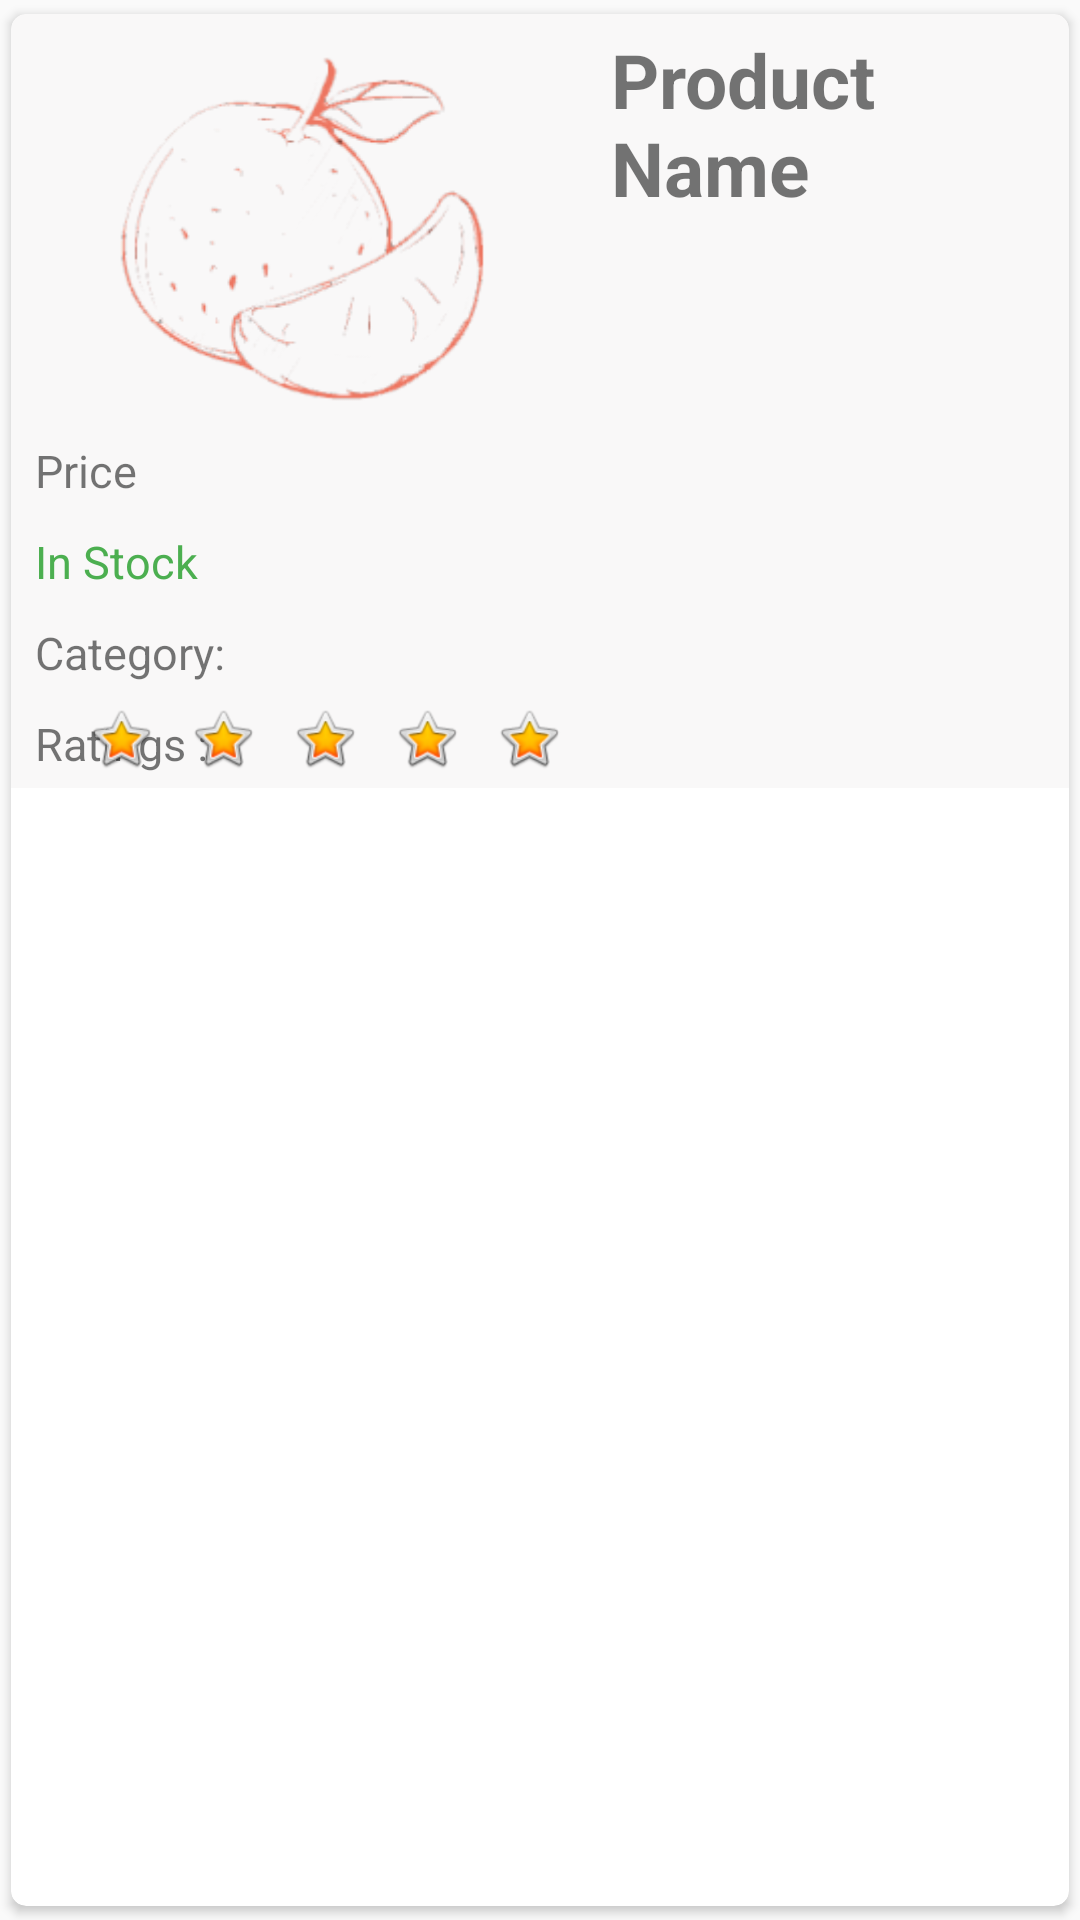

Reconstruct the res/layout file that produces this screen, plus the resources it refers to.
<!-- AndroidManifest.xml: application theme Theme.AgroBazarV1 -->
<!-- res/layout/homeproduct.xml -->
<?xml version="1.0" encoding="utf-8"?>
<androidx.cardview.widget.CardView xmlns:android="http://schemas.android.com/apk/res/android"
    android:id="@+id/homeCardView"
    android:layout_width="match_parent"
    android:layout_height="wrap_content"
    xmlns:app="http://schemas.android.com/apk/res-auto"
    app:cardCornerRadius="5dp"
    android:elevation="3dp"
    app:cardUseCompatPadding="true">

    <RelativeLayout
        android:layout_width="match_parent"
        android:layout_height="258dp"
        android:background="#4DEAE8E8">

        <ImageView
            android:id="@+id/img1"
            android:layout_width="186dp"
            android:layout_height="122dp"
            android:layout_alignParentStart="true"
            android:layout_alignParentTop="true"
            android:layout_alignParentBottom="true"
            android:layout_marginStart="8dp"
            android:layout_marginTop="12dp"
            android:layout_marginBottom="124dp"
            android:src="@drawable/logo" />

        <TextView
            android:id="@+id/headerText"
            android:layout_width="207dp"
            android:layout_height="wrap_content"
            android:layout_alignParentTop="true"
            android:layout_marginLeft="6dp"
            android:layout_marginTop="5dp"
            android:layout_toRightOf="@+id/img1"
            android:text="Product Name"
            android:textSize="25dp"
            android:textStyle="bold" />

        <TextView
            android:id="@+id/prodPrice"
            android:layout_width="wrap_content"
            android:layout_height="wrap_content"
            android:layout_alignParentStart="true"
            android:layout_alignParentTop="true"
            android:layout_marginStart="8dp"
            android:layout_marginTop="142dp"
            android:text="Price "
            android:textSize="15dp"
            android:textStyle="normal" />

        <TextView
            android:id="@+id/inStock"
            android:layout_width="wrap_content"
            android:layout_height="wrap_content"
            android:layout_below="@+id/prodPrice"
            android:layout_alignParentStart="true"
            android:layout_marginStart="8dp"
            android:layout_marginTop="10dp"
            android:text="In Stock "
            android:textSize="15dp"
            android:textColor="@color/green"
            android:textStyle="normal" />

        <TextView
            android:id="@+id/CategoryText"
            android:layout_width="wrap_content"
            android:layout_height="wrap_content"
            android:layout_below="@+id/inStock"
            android:layout_alignParentStart="true"
            android:layout_alignParentEnd="true"
            android:layout_marginStart="8dp"
            android:layout_marginTop="10dp"
            android:layout_marginEnd="157dp"
            android:text="Category: "
            android:textSize="15dp"
            android:textStyle="normal" />

        <TextView
            android:id="@+id/ratings"
            android:layout_width="wrap_content"
            android:layout_height="wrap_content"
            android:layout_below="@+id/CategoryText"
            android:layout_alignParentStart="true"
            android:layout_marginStart="8dp"
            android:layout_marginTop="10dp"
            android:text="Ratings :"
            android:textSize="15dp" />

        <ImageView
            android:id="@+id/star1"
            android:layout_width="wrap_content"
            android:layout_height="wrap_content"
            android:layout_alignEnd="@+id/star2"
            android:layout_alignParentTop="true"
            android:layout_alignParentBottom="true"
            android:layout_marginTop="230dp"
            android:layout_marginEnd="34dp"
            android:layout_marginBottom="5dp"
            app:srcCompat="@android:drawable/btn_star_big_on" />

        <ImageView
            android:id="@+id/star3"
            android:layout_width="wrap_content"
            android:layout_height="wrap_content"
            android:layout_alignEnd="@+id/star4"
            android:layout_alignParentTop="true"
            android:layout_alignParentBottom="true"
            android:layout_marginTop="230dp"
            android:layout_marginEnd="34dp"
            android:layout_marginBottom="5dp"
            app:srcCompat="@android:drawable/btn_star_big_on" />

        <ImageView
            android:id="@+id/star4"
            android:layout_width="wrap_content"
            android:layout_height="33dp"
            android:layout_alignEnd="@+id/star5"
            android:layout_alignParentTop="true"
            android:layout_alignParentBottom="true"
            android:layout_marginTop="230dp"
            android:layout_marginEnd="34dp"
            android:layout_marginBottom="5dp"
            app:srcCompat="@android:drawable/btn_star_big_on" />

        <ImageView
            android:id="@+id/star5"
            android:layout_width="wrap_content"
            android:layout_height="wrap_content"
            android:layout_alignParentTop="true"
            android:layout_alignParentEnd="true"
            android:layout_alignParentBottom="true"
            android:layout_marginTop="230dp"
            android:layout_marginEnd="164dp"
            android:layout_marginBottom="5dp"
            app:srcCompat="@android:drawable/btn_star_big_on" />

        <ImageView
            android:id="@+id/star2"
            android:layout_width="wrap_content"
            android:layout_height="wrap_content"
            android:layout_alignEnd="@+id/star3"
            android:layout_alignParentTop="true"
            android:layout_alignParentBottom="true"
            android:layout_marginTop="230dp"
            android:layout_marginEnd="34dp"
            android:layout_marginBottom="5dp"
            app:srcCompat="@android:drawable/btn_star_big_on" />

    </RelativeLayout>


</androidx.cardview.widget.CardView>
<!-- resources referenced by this layout -->
<resources>
  <color name="green">#4CAF50</color>
  <!-- drawable logo: png bitmap (drawable, 25052 bytes) -->
  <style name="Theme.AgroBazarV1" parent="Theme.AppCompat.DayNight.NoActionBar">
          
          <item name="colorPrimary">@color/purple_500</item>
          <item name="colorPrimaryVariant">@color/purple_700</item>
          <item name="colorOnPrimary">@color/white</item>
          
          <item name="colorSecondary">@color/teal_200</item>
          <item name="colorSecondaryVariant">@color/teal_700</item>
          <item name="colorOnSecondary">@color/black</item>
          
          <item name="android:statusBarColor" tools:targetApi="l">?attr/colorPrimaryVariant</item>
          
      </style>
  <color name="purple_500">#FF6200EE</color>
  <color name="purple_700">#FF3700B3</color>
  <color name="white">#FFFFFFFF</color>
  <color name="teal_200">#FF03DAC5</color>
  <color name="teal_700">#FF018786</color>
  <color name="black">#FF000000</color>
</resources>
